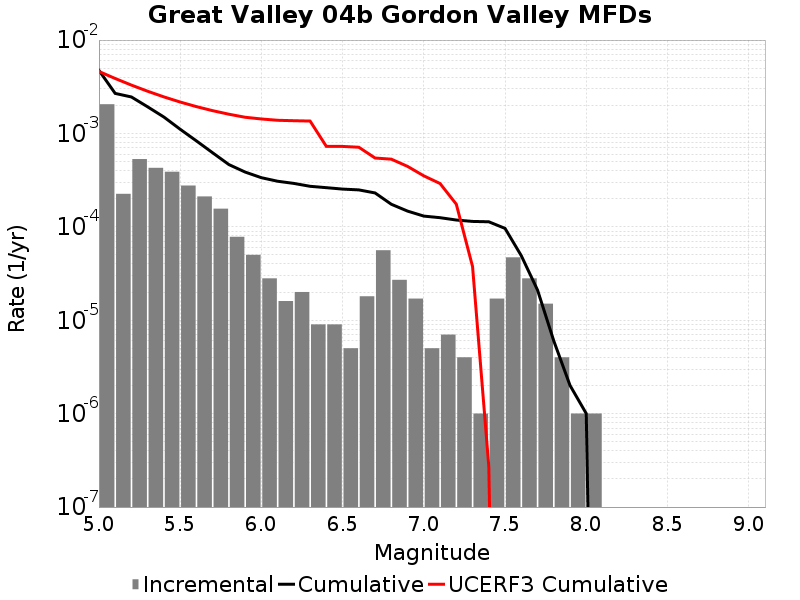

The table this chart was drawn from, first rows:
Magnitude, Incremental Rate, Cumulative Rate, UCERF3 Cumulative Rate
5.05, 0.002055, 0.004739, 0.004611
5.15, 2.2567685E-4, 0.002684, 0.003877
5.25, 5.315943E-4, 0.002458, 0.003294
5.35, 4.2828452E-4, 0.001927, 0.002831
5.45, 3.891672E-4, 0.001498, 0.002463
5.55, 2.7683028E-4, 0.001109, 0.00217
5.65, 2.1163473E-4, 8.324968E-4, 0.001938
5.75, 1.5646928E-4, 6.2086206E-4, 0.001754
5.85, 7.823464E-5, 4.643928E-4, 0.001607
5.95, 5.015041E-5, 3.8615815E-4, 0.001491
6.05, 2.808423E-5, 3.3600774E-4, 0.001429
6.15, 1.6048132E-5, 3.0792353E-4, 0.001384
6.25, 2.0060164E-5, 2.918754E-4, 0.001369
6.35, 9.027074E-6, 2.7181522E-4, 0.001358
6.45, 9.027074E-6, 2.6278815E-4, 7.2646193E-4
6.55, 5.015041E-6, 2.5376107E-4, 7.2644075E-4
6.65, 1.8054148E-5, 2.4874604E-4, 7.1201735E-4
6.75, 5.616846E-5, 2.3069189E-4, 5.4575544E-4
6.85, 2.7081222E-5, 1.7452343E-4, 5.3056556E-4
6.95, 1.705114E-5, 1.474422E-4, 4.4397503E-4
7.05, 5.015041E-6, 1.3039107E-4, 3.5172387E-4
7.15, 7.0210576E-6, 1.2537603E-4, 2.9098566E-4
7.25, 4.012033E-6, 1.1835497E-4, 1.7477165E-4
7.35, 1.0030083E-6, 1.1434294E-4, 3.764641E-5
7.45, 1.705114E-5, 1.1333993E-4, 2.7385022E-7
7.55, 4.7141388E-5, 9.6288786E-5, 0.0
7.65, 2.808423E-5, 4.9147402E-5, 0.0
7.75, 1.5045123E-5, 2.1063173E-5, 0.0
7.85, 4.012033E-6, 6.018049E-6, 0.0
7.95, 1.0030083E-6, 2.0060165E-6, 0.0
8.05, 1.0030083E-6, 1.0030083E-6, 0.0
8.15, 0.0, 0.0, 0.0
8.25, 0.0, 0.0, 0.0
8.35, 0.0, 0.0, 0.0
8.45, 0.0, 0.0, 0.0
8.55, 0.0, 0.0, 0.0
8.65, 0.0, 0.0, 0.0
8.75, 0.0, 0.0, 0.0
8.85, 0.0, 0.0, 0.0
8.95, 0.0, 0.0, 0.0
9.05, 0.0, 0.0, 0.0
